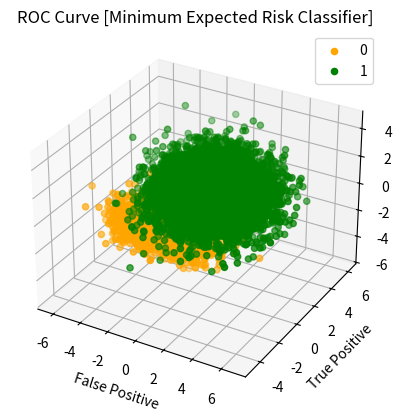

The matplotlib source for this figure:
import numpy as np
import matplotlib.pyplot as plt
from scipy.stats import multivariate_normal
from mpl_toolkits.mplot3d import Axes3D

np.random.seed(47)

# Given parameters
samples = 10000
features = 4
num_labels = 2
priors = [0.35, 0.65]
matrix_mean = np.ones(shape=(num_labels, features))
matrix_mean[0, :] = [-1, -1, -1, -1]
covariance_matrix = np.ones(shape=(num_labels, features, features))
covariance_matrix[0, :, :] = [[2, -0.5, 0.3, 0], [-0.5, 1, -0.5, 0], [0.3, -0.5, 1, 0], [0, 0, 0, 2]]
covariance_matrix[1, :, :] = [[1, 0.3, -0.2, 0], [0.3, 2, 0.3, 0], [-0.2, 0.3, 1, 0], [0, 0, 0, 3]]

# Generating samples
X = np.zeros(shape=(samples, features))
labels = np.random.rand(samples) >= priors[0]
for i in range(samples):
    if labels[i] == 0:
        X[i, :] = np.random.multivariate_normal(matrix_mean[0, :], covariance_matrix[0, :, :])
    elif labels[i] == 1:
        X[i, :] = np.random.multivariate_normal(matrix_mean[1, :], covariance_matrix[1, :, :])

# Calculating discriminant score
pdf = np.log(multivariate_normal.pdf(X, mean=matrix_mean[0, :], cov=covariance_matrix[0, :, :]))
pdf1 = np.log(multivariate_normal.pdf(X, mean=matrix_mean[1, :], cov=covariance_matrix[1, :, :]))
disc_score = pdf1 - pdf 
ds_sort = np.sort(disc_score)
tausweep = [(ds_sort[t] + ds_sort[t + 1]) / 2.0 for t in range(0, samples - 1)]
TP, FP, minerror = [], [], []

for (i, tau) in enumerate(tausweep):
    dec = (disc_score >= tau)
    TP.append((np.size(np.where((dec == 1) & (labels == 1)))) / np.size(np.where(labels == 1)))
    FP.append((np.size(np.where((dec == 1) & (labels == 0)))) / np.size(np.where(labels == 0)))
    minerror.append((priors[0] * FP[i]) + (priors[1] * (1 - TP[i])))

loggamma_ideal = np.log(priors[0] / priors[1])
ideal_dec = (disc_score >= loggamma_ideal)
ideal_tp = (np.size(np.where((ideal_dec == 1) & (labels == 1)))) / np.size(np.where(labels == 1))
ideal_fp = (np.size(np.where((ideal_dec == 1) & (labels == 0)))) / np.size(np.where(labels == 0))
ideal_minerror = (priors[0] * ideal_fp) + (priors[1] * (ideal_tp))
print("γ Ideal - %f \n Minimum Error %f" % (np.exp(loggamma_ideal), ideal_minerror))

# Plotting Graph
fig = plt.figure()
ax = fig.add_subplot(111, projection='3d')
Class0 = ax.scatter(X[(labels == 0), 3], X[(labels == 0), 1], X[(labels == 0), 2], '+', color='orange', label="0")
Class1 = ax.scatter(X[(labels == 1), 3], X[labels == 1, 1], X[labels == 1, 2], '.', color='green', label="1")
ax.set_xlabel('X3')
ax.set_ylabel('X1')
ax.set_zlabel('X2')
ax.legend()
plt.title('Generated Data')
plt.show()

# ROC curve
plt.plot(FP, TP, color='pink')
plt.ylabel('True Positive')
plt.xlabel('False Positive')
plt.title('ROC Curve [Minimum Expected Risk Classifier]')
plt.plot(FP[np.argmin(minerror)], TP[np.argmin(minerror)], 'o', color='purple')
plt.show()

print("γ Practical - %f \n Minimum Error %f" % (np.exp(tausweep[np.argmin(minerror)]), np.min(minerror)))
